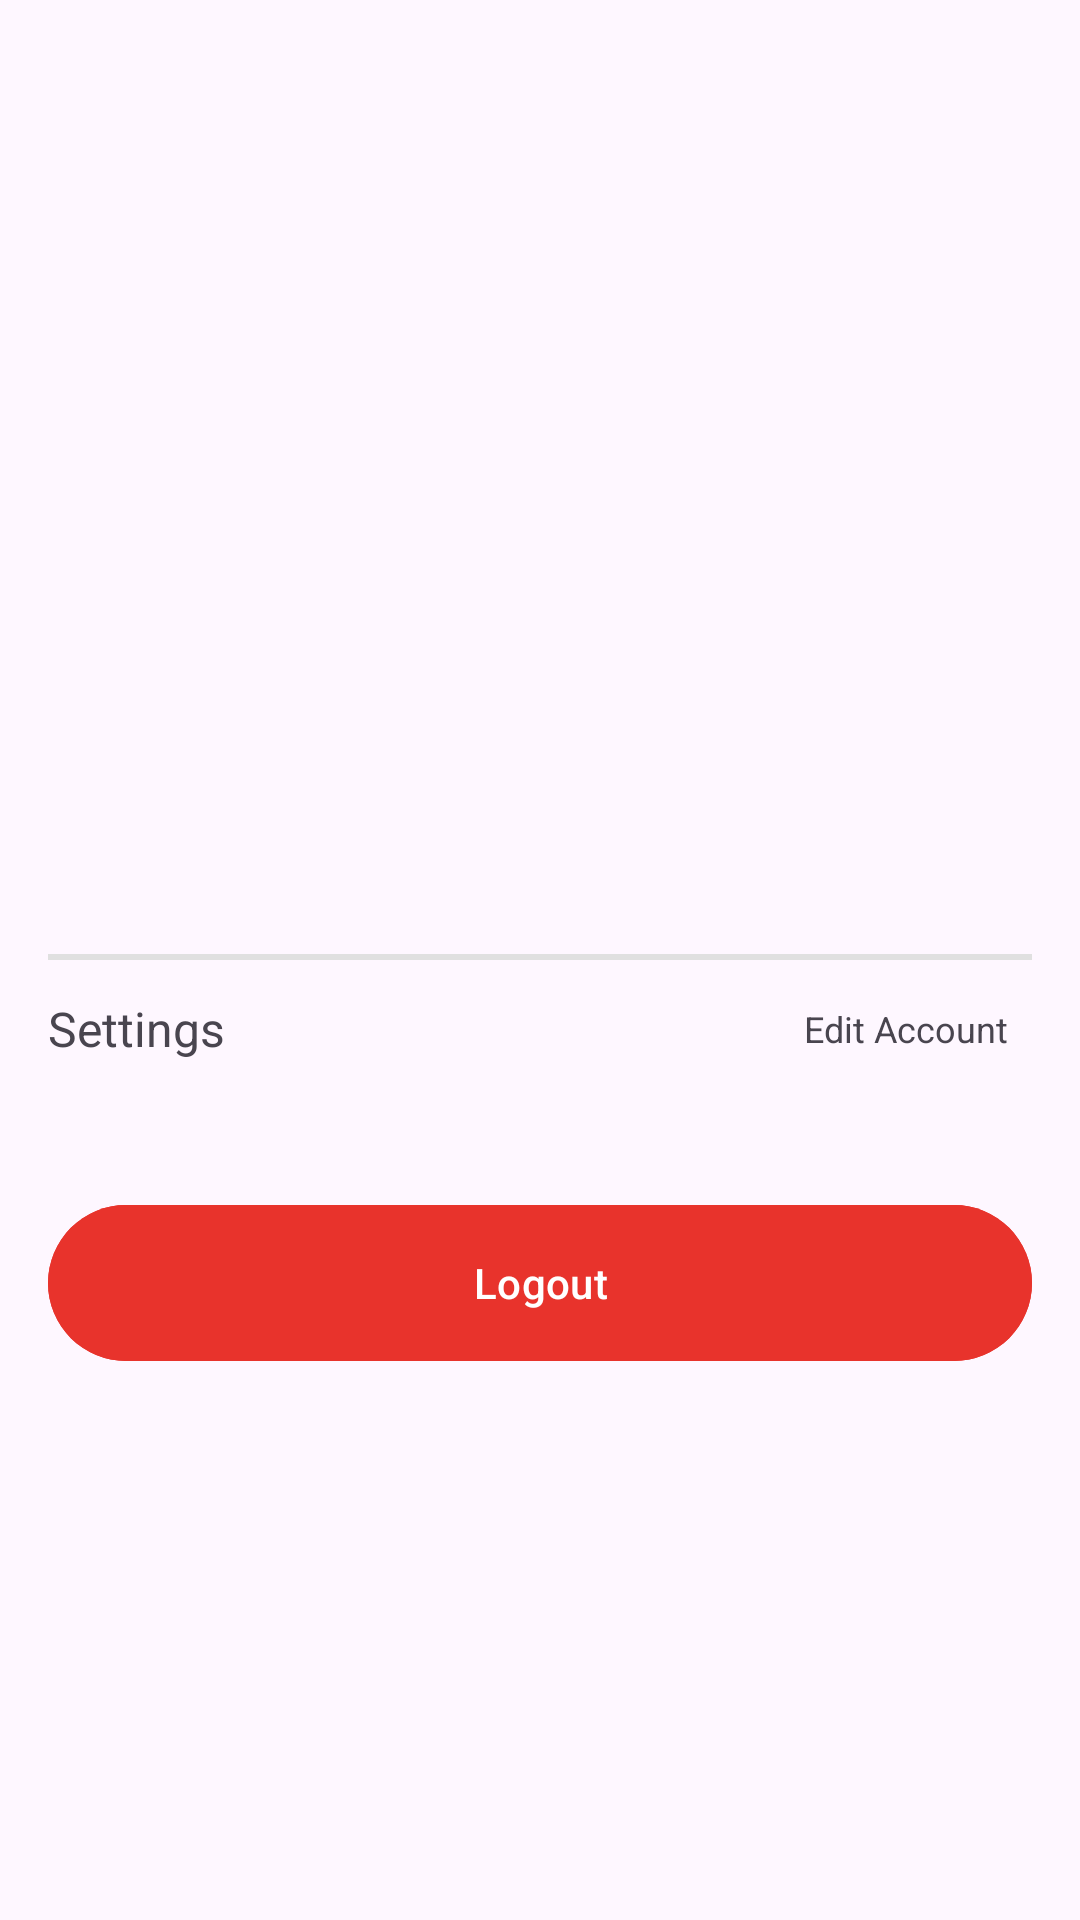

Write the Android layout XML for this screen, with the resource values it uses.
<!-- AndroidManifest.xml: application theme Theme.MyApplication -->
<!-- res/layout/fragment_profile.xml -->
<?xml version="1.0" encoding="utf-8"?>
<LinearLayout xmlns:android="http://schemas.android.com/apk/res/android"
    android:layout_width="match_parent"
    android:layout_height="match_parent"
    android:orientation="vertical"
    android:padding="16dp">

    <LinearLayout
        android:layout_width="match_parent"
        android:layout_marginTop="100dp"
        android:layout_height="wrap_content"
        android:gravity="center_horizontal"
        android:orientation="vertical">

        <ImageView
            android:id="@+id/profile_photo"
            android:layout_width="100dp"
            android:layout_height="100dp"
            android:src="@drawable/profile" />

        <TextView
            android:id="@+id/profile_username"
            android:layout_width="wrap_content"
            android:layout_height="wrap_content"
            android:textSize="20sp"
            android:layout_marginTop="16dp" />

        <TextView
            android:id="@+id/profile_email"
            android:layout_width="wrap_content"
            android:layout_height="wrap_content"
            android:layout_marginTop="8dp" />
    </LinearLayout>

    <LinearLayout
        android:layout_width="match_parent"
        android:layout_height="wrap_content"
        android:orientation="vertical"
        android:layout_marginTop="32dp">
        <View
            android:layout_width="match_parent"
            android:layout_height="1dp"
            android:background="#E0E0E0" />
        <View
            android:layout_width="match_parent"
            android:layout_height="1dp"
            android:background="#E0E0E0" />

        <LinearLayout
            android:id="@+id/edit_profile_button"
            android:layout_width="match_parent"
            android:layout_height="wrap_content"
            android:orientation="horizontal"
            android:gravity="center_vertical"
            android:paddingTop="12dp"
            android:paddingBottom="12dp">

            <TextView
                android:layout_width="0dp"
                android:layout_height="wrap_content"
                android:layout_weight="1"
                android:text="@string/settings"
                android:textSize="16sp" />

            <TextView
                android:layout_width="wrap_content"
                android:layout_height="wrap_content"
                android:text="@string/notifications_password"
                android:textSize="12sp"
                android:layout_marginEnd="8dp" />

            <ImageView
                android:layout_width="wrap_content"
                android:layout_height="wrap_content"
                android:src="@drawable/ic_arrow_right" />
        </LinearLayout>
    </LinearLayout>

    <com.google.android.material.button.MaterialButton
        android:id="@+id/logout_button"
        android:layout_width="match_parent"
        android:layout_height="60dp"
        android:text="@string/logout"
        android:backgroundTint="@color/Candy_apple_red"
        android:layout_marginTop="32dp" />

</LinearLayout>
<!-- resources referenced by this layout -->
<resources>
  <color name="Candy_apple_red">#E8332C</color>
  <string name="logout">Logout</string>
  <string name="notifications_password">Edit Account</string>
  <string name="settings">Settings</string>
  <style name="Theme.MyApplication" parent="Base.Theme.MyApplication" />
  <style name="Base.Theme.MyApplication" parent="Theme.Material3.DayNight.NoActionBar">
          
  
      </style>
</resources>
